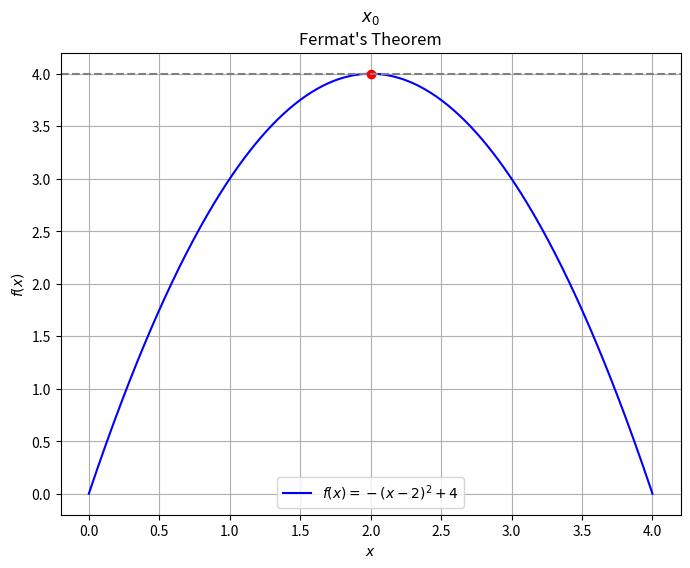

This figure's Python source:
import numpy as np
import matplotlib.pyplot as plt

# 定义函数 f(x)
def f(x):
    return - (x - 2)**2 + 4

# 生成 x 数据
x = np.linspace(0, 4, 400)
y = f(x)

# 绘制函数图像
plt.figure(figsize=(8, 6))
plt.plot(x, y, label='$f(x) = -(x - 2)^2 + 4$', color='blue')

# 标记极值点
x0 = 2
y0 = f(x0)
plt.plot(x0, y0, 'ro')  # 极值点
plt.text(x0, y0 + 0.5, '$x_0$', fontsize=12, ha='center')

# 绘制切线（导数为零）
plt.axhline(y0, color='gray', linestyle='--')

# 设置图形属性
plt.title('Fermat\'s Theorem')
plt.xlabel('$x$')
plt.ylabel('$f(x)$')
plt.legend()
plt.grid(True)
plt.show()